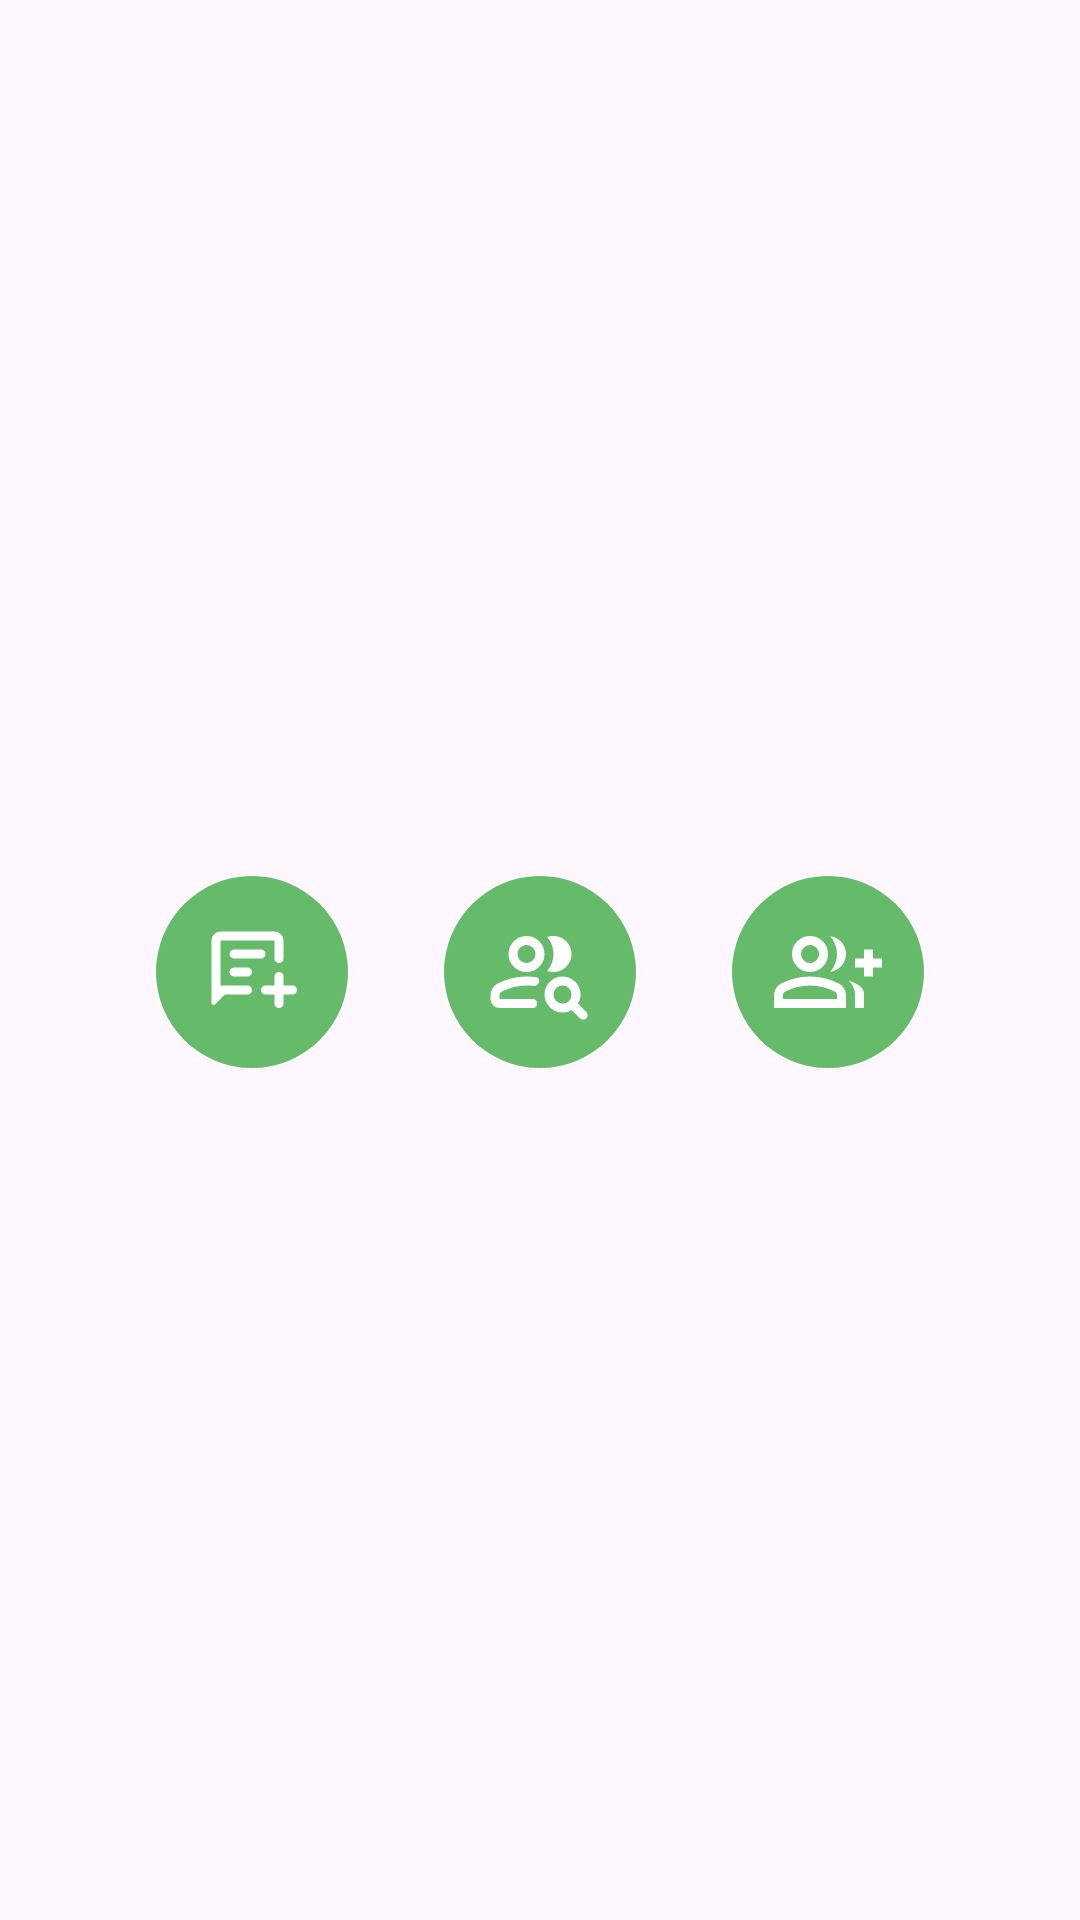

Here is an Android app screen rendered from its layout file. Give the layout XML and the strings, colors and styles it references.
<!-- AndroidManifest.xml: application theme AppTheme -->
<!-- res/layout/dialog_new_chat_options.xml -->
<?xml version="1.0" encoding="utf-8"?>
<LinearLayout xmlns:android="http://schemas.android.com/apk/res/android"
    android:layout_width="match_parent"
    android:layout_height="wrap_content"
    android:orientation="horizontal"
    android:gravity="center"
    android:paddingHorizontal="24dp"
    android:paddingTop="28dp"
    android:paddingBottom="20dp">

    <ImageButton
        android:id="@+id/optionSendNode"
        android:layout_width="64dp"
        android:layout_height="64dp"
        android:layout_marginHorizontal="16dp"
        android:background="@drawable/circle_primary"
        android:src="@drawable/ic_new_chat"
        android:scaleType="fitCenter"
        android:padding="14dp"
        android:contentDescription="Mensaje a un nodo"/>

    <ImageButton
        android:id="@+id/optionJoinGroup"
        android:layout_width="64dp"
        android:layout_height="64dp"
        android:layout_marginHorizontal="16dp"
        android:background="@drawable/circle_primary"
        android:src="@drawable/ic_group_join"
        android:scaleType="fitCenter"
        android:padding="14dp"
        android:contentDescription="Unirse a grupo"/>

    <ImageButton
        android:id="@+id/optionCreateGroup"
        android:layout_width="64dp"
        android:layout_height="64dp"
        android:layout_marginHorizontal="16dp"
        android:background="@drawable/circle_primary"
        android:src="@drawable/ic_group_create"
        android:scaleType="fitCenter"
        android:padding="14dp"
        android:contentDescription="Crear grupo"/>

</LinearLayout>
<!-- resources referenced by this layout -->
<resources>
  <!-- drawable circle_primary (drawable) -->
  <?xml version="1.0" encoding="utf-8"?>
  <ripple xmlns:android="http://schemas.android.com/apk/res/android"
      android:color="#40FFFFFF">
      <item>
          <shape android:shape="oval">
              <solid android:color="@color/colorPrimary"/>
          </shape>
      </item>
      <item android:id="@android:id/mask">
          <shape android:shape="oval">
              <solid android:color="@android:color/black"/>
          </shape>
      </item>
  </ripple>
  <!-- drawable ic_new_chat (drawable) -->
  <vector xmlns:android="http://schemas.android.com/apk/res/android" android:autoMirrored="true" android:height="24dp" android:viewportHeight="960" android:viewportWidth="960" android:width="24dp">
        
      <path android:fillColor="@android:color/white" android:pathData="M240,680L154,766Q144,776 132,771Q120,766 120,752L120,200Q120,167 143.5,143.5Q167,120 200,120L680,120Q713,120 736.5,143.5Q760,167 760,200L760,361Q760,378 748.5,389Q737,400 720,400Q703,400 691.5,388.5Q680,377 680,360L680,200Q680,200 680,200Q680,200 680,200L200,200Q200,200 200,200Q200,200 200,200L200,600L440,600Q457,600 468.5,611.5Q480,623 480,640Q480,657 468.5,668.5Q457,680 440,680L240,680ZM320,360L560,360Q577,360 588.5,348.5Q600,337 600,320Q600,303 588.5,291.5Q577,280 560,280L320,280Q303,280 291.5,291.5Q280,303 280,320Q280,337 291.5,348.5Q303,360 320,360ZM320,520L440,520Q457,520 468.5,508.5Q480,497 480,480Q480,463 468.5,451.5Q457,440 440,440L320,440Q303,440 291.5,451.5Q280,463 280,480Q280,497 291.5,508.5Q303,520 320,520ZM680,680L600,680Q583,680 571.5,668.5Q560,657 560,640Q560,623 571.5,611.5Q583,600 600,600L680,600L680,520Q680,503 691.5,491.5Q703,480 720,480Q737,480 748.5,491.5Q760,503 760,520L760,600L840,600Q857,600 868.5,611.5Q880,623 880,640Q880,657 868.5,668.5Q857,680 840,680L760,680L760,760Q760,777 748.5,788.5Q737,800 720,800Q703,800 691.5,788.5Q680,777 680,760L680,680ZM200,600L200,600L200,200Q200,200 200,200Q200,200 200,200L200,200Q200,200 200,200Q200,200 200,200L200,403Q200,453 200,501.5Q200,550 200,600Z"/>
      
  </vector>
  <style name="AppTheme" parent="Theme.Material3.Light.NoActionBar">
          <item name="colorPrimary">@color/colorPrimary</item>
          <item name="colorPrimaryVariant">@color/colorPrimaryVariant</item>
          <item name="colorOnPrimary">@color/colorOnPrimary</item>
      </style>
  <color name="colorPrimary">#66BB6A</color>
  <color name="colorPrimaryVariant">#43A047</color>
  <color name="colorOnPrimary">#FFFFFF</color>
</resources>
